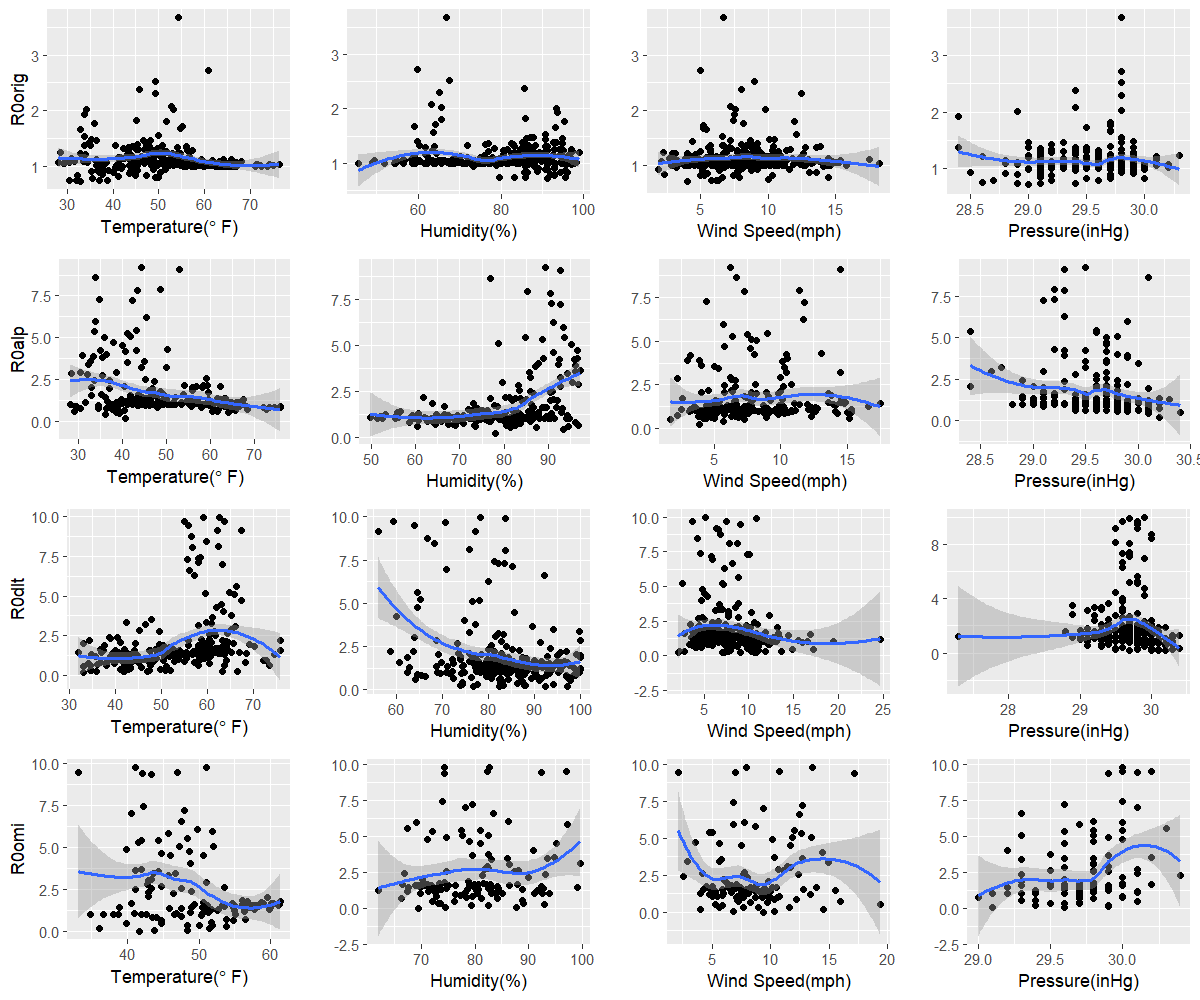

The table this chart was drawn from, first rows:
orig, 32.9, 91.1, 4, 29
alp, 40.8, 78, 3.9, 30.2
dlt, 33.1, 97.1, 2.1, 30.2
omi, 41.7, 69.5, 9.4, 29.6
